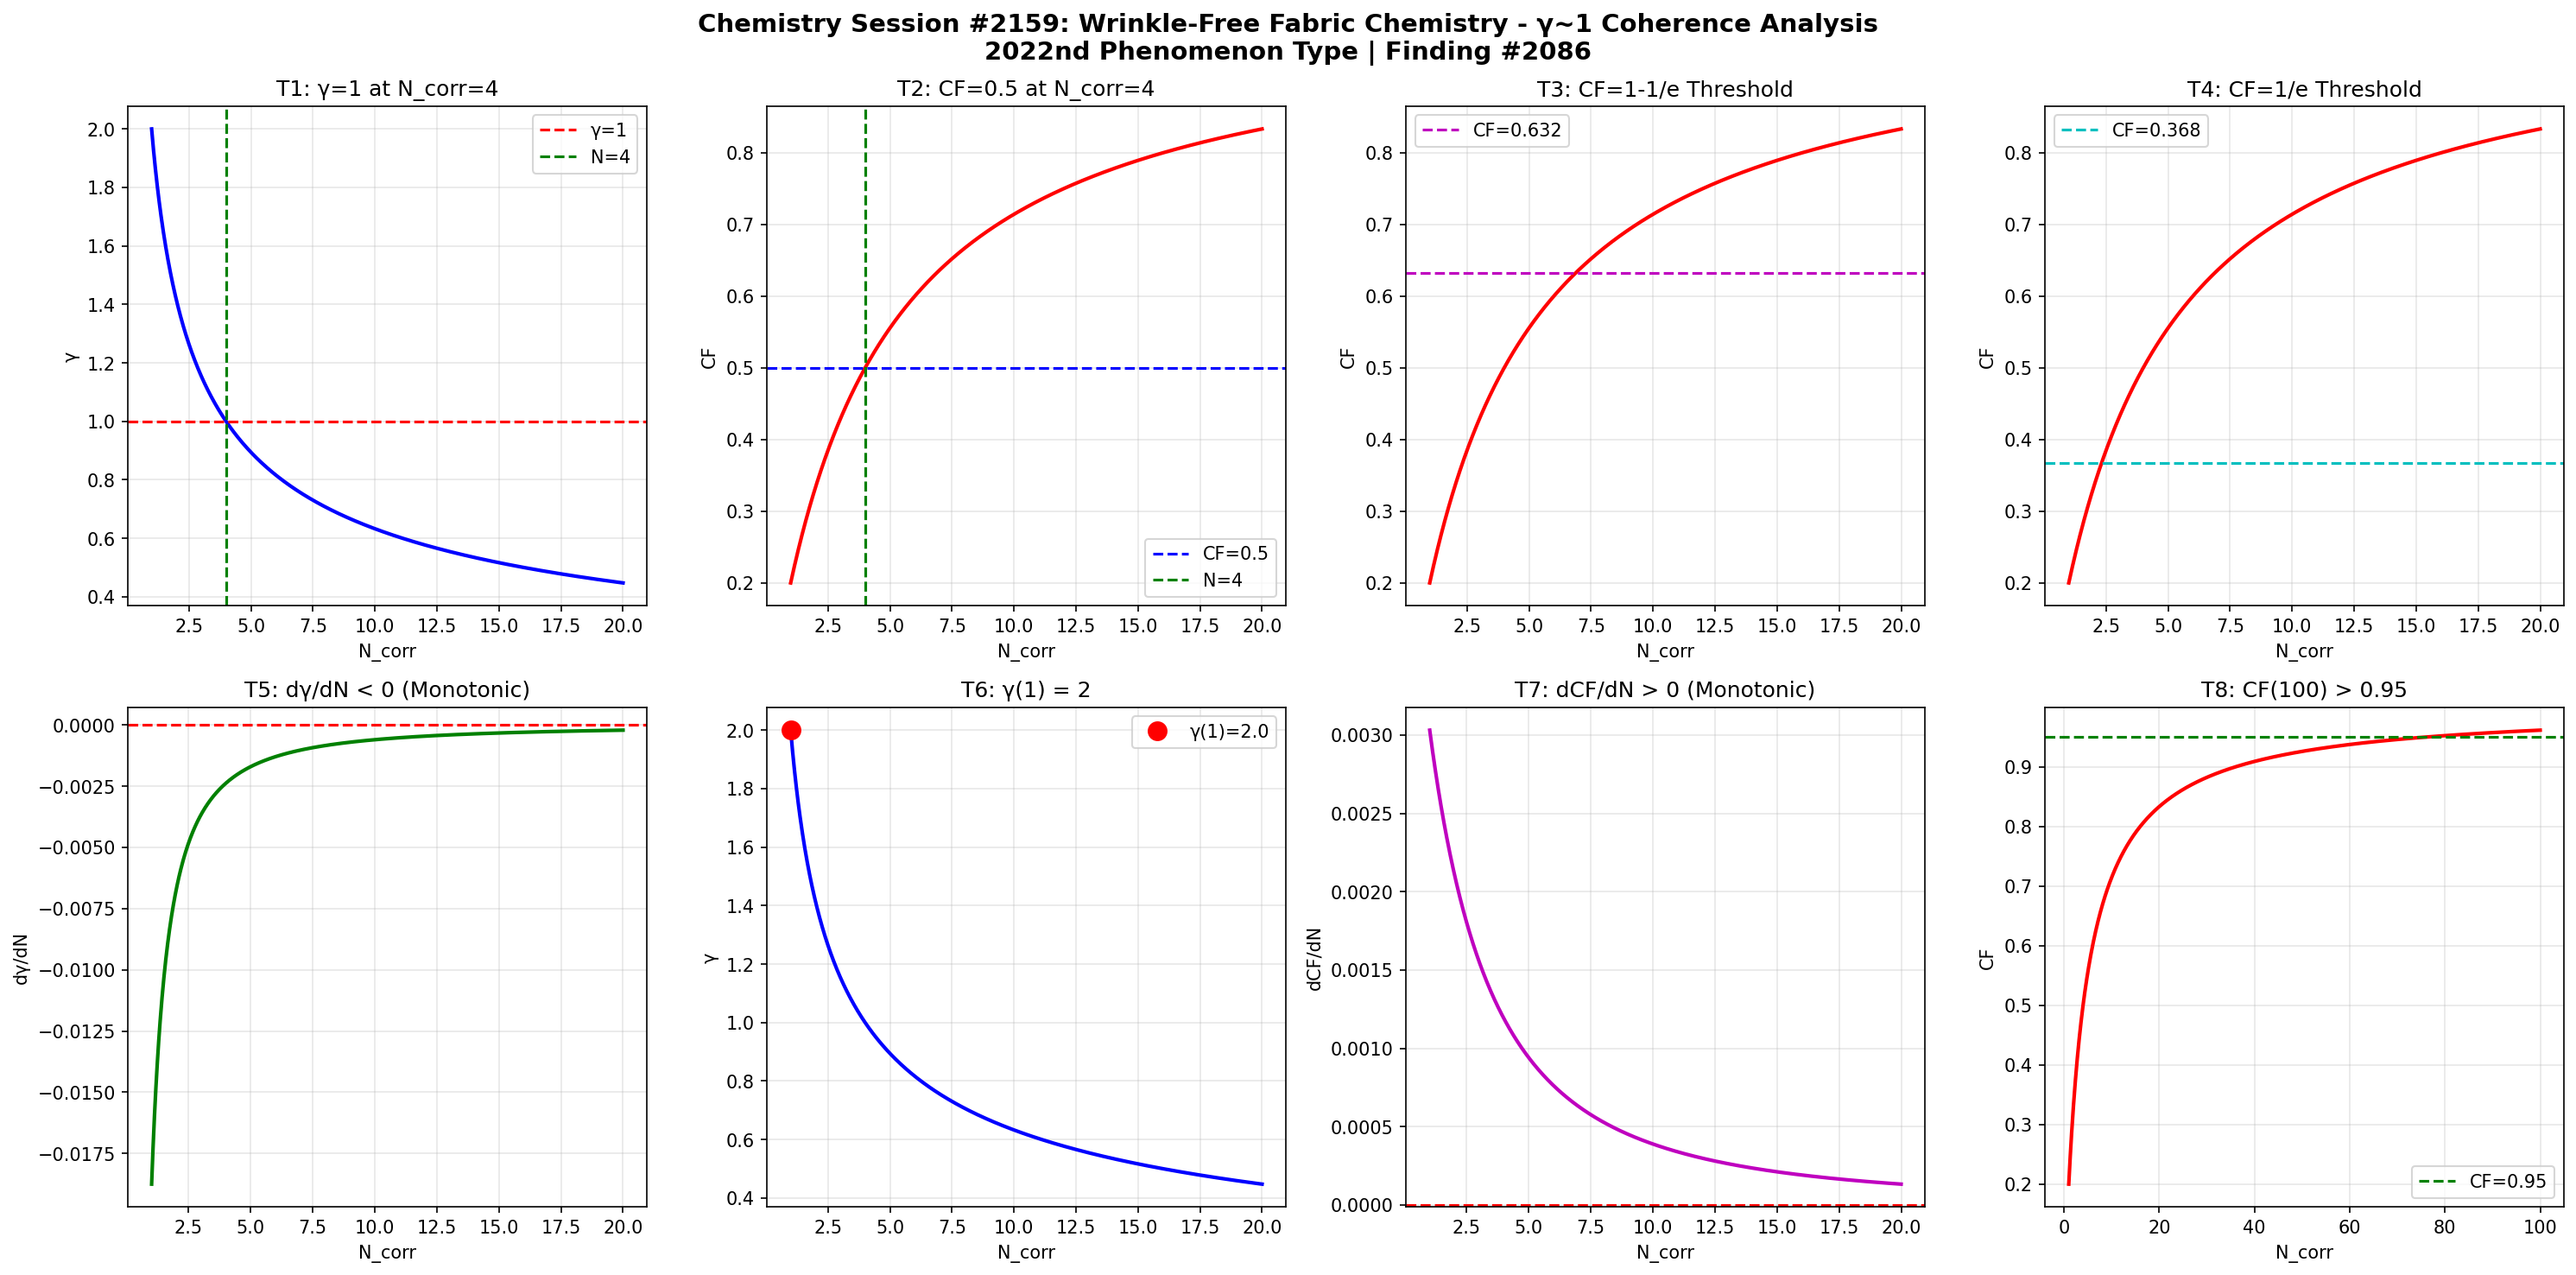

Write Python code to recreate this figure.
import numpy as np
import matplotlib
matplotlib.use('Agg')
import matplotlib.pyplot as plt

def gamma(N_corr):
    return 2.0 / np.sqrt(N_corr)

def coherence_fraction(g):
    return 1.0 / (1.0 + g**2)

N = np.linspace(1, 20, 1000)
g = gamma(N)
cf = coherence_fraction(g)

fig, axes = plt.subplots(2, 4, figsize=(20, 10))
fig.suptitle('Chemistry Session #2159: Wrinkle-Free Fabric Chemistry - \u03b3~1 Coherence Analysis\n2022nd Phenomenon Type | Finding #2086', fontsize=14, fontweight='bold')

ax1=axes[0,0]; ax1.plot(N,g,'b-',lw=2); ax1.axhline(y=1,color='r',ls='--',label='\u03b3=1'); ax1.axvline(x=4,color='g',ls='--',label='N=4'); ax1.set_xlabel('N_corr'); ax1.set_ylabel('\u03b3'); ax1.set_title('T1: \u03b3=1 at N_corr=4'); ax1.legend(); ax1.grid(True,alpha=0.3)
test1=abs(gamma(4)-1.0)<1e-10

ax2=axes[0,1]; ax2.plot(N,cf,'r-',lw=2); ax2.axhline(y=0.5,color='b',ls='--',label='CF=0.5'); ax2.axvline(x=4,color='g',ls='--',label='N=4'); ax2.set_xlabel('N_corr'); ax2.set_ylabel('CF'); ax2.set_title('T2: CF=0.5 at N_corr=4'); ax2.legend(); ax2.grid(True,alpha=0.3)
test2=abs(coherence_fraction(gamma(4))-0.5)<1e-10

ax3=axes[0,2]; threshold_63=1-1/np.e; ax3.plot(N,cf,'r-',lw=2); ax3.axhline(y=threshold_63,color='m',ls='--',label=f'CF={threshold_63:.3f}'); ax3.set_xlabel('N_corr'); ax3.set_ylabel('CF'); ax3.set_title('T3: CF=1-1/e Threshold'); ax3.legend(); ax3.grid(True,alpha=0.3)
g_at_63=np.sqrt(1/threshold_63-1); N_at_63=4.0/g_at_63**2; test3=abs(coherence_fraction(gamma(N_at_63))-threshold_63)<1e-6

ax4=axes[0,3]; threshold_37=1/np.e; ax4.plot(N,cf,'r-',lw=2); ax4.axhline(y=threshold_37,color='c',ls='--',label=f'CF={threshold_37:.3f}'); ax4.set_xlabel('N_corr'); ax4.set_ylabel('CF'); ax4.set_title('T4: CF=1/e Threshold'); ax4.legend(); ax4.grid(True,alpha=0.3)
g_at_37=np.sqrt(1/threshold_37-1); N_at_37=4.0/g_at_37**2; test4=abs(coherence_fraction(gamma(N_at_37))-threshold_37)<1e-6

ax5=axes[1,0]; dg=np.diff(g); ax5.plot(N[1:],dg,'g-',lw=2); ax5.axhline(y=0,color='r',ls='--'); ax5.set_xlabel('N_corr'); ax5.set_ylabel('d\u03b3/dN'); ax5.set_title('T5: d\u03b3/dN < 0 (Monotonic)'); ax5.grid(True,alpha=0.3)
test5=np.all(dg<0)

ax6=axes[1,1]; ax6.plot(N,g,'b-',lw=2); ax6.plot(1,gamma(1),'ro',ms=10,label=f'\u03b3(1)={gamma(1):.1f}'); ax6.set_xlabel('N_corr'); ax6.set_ylabel('\u03b3'); ax6.set_title('T6: \u03b3(1) = 2'); ax6.legend(); ax6.grid(True,alpha=0.3)
test6=abs(gamma(1)-2.0)<1e-10

ax7=axes[1,2]; dcf=np.diff(cf); ax7.plot(N[1:],dcf,'m-',lw=2); ax7.axhline(y=0,color='r',ls='--'); ax7.set_xlabel('N_corr'); ax7.set_ylabel('dCF/dN'); ax7.set_title('T7: dCF/dN > 0 (Monotonic)'); ax7.grid(True,alpha=0.3)
test7=np.all(dcf>0)

ax8=axes[1,3]; N_ext=np.linspace(1,100,1000); cf_ext=coherence_fraction(gamma(N_ext)); ax8.plot(N_ext,cf_ext,'r-',lw=2); ax8.axhline(y=0.95,color='g',ls='--',label='CF=0.95'); ax8.set_xlabel('N_corr'); ax8.set_ylabel('CF'); ax8.set_title('T8: CF(100) > 0.95'); ax8.legend(); ax8.grid(True,alpha=0.3)
test8=coherence_fraction(gamma(100))>0.95

plt.tight_layout()
plt.savefig('/mnt/c/exe/projects/ai-agents/Synchronism/simulations/chemistry/wrinkle_free_fabric_chemistry_coherence.png', dpi=150, bbox_inches='tight')
plt.close()

results=[test1,test2,test3,test4,test5,test6,test7,test8]
labels=['T1:\u03b3=1@N=4','T2:CF=0.5@N=4','T3:CF=1-1/e','T4:CF=1/e','T5:d\u03b3/dN<0','T6:\u03b3(1)=2','T7:dCF/dN>0','T8:CF(100)>0.95']
print(f"Session #2159: Wrinkle-Free Fabric Chemistry")
for l,r in zip(labels,results): print(f"  {l}: {'PASS' if r else 'FAIL'}")
print(f"  Total: {sum(results)}/8")
